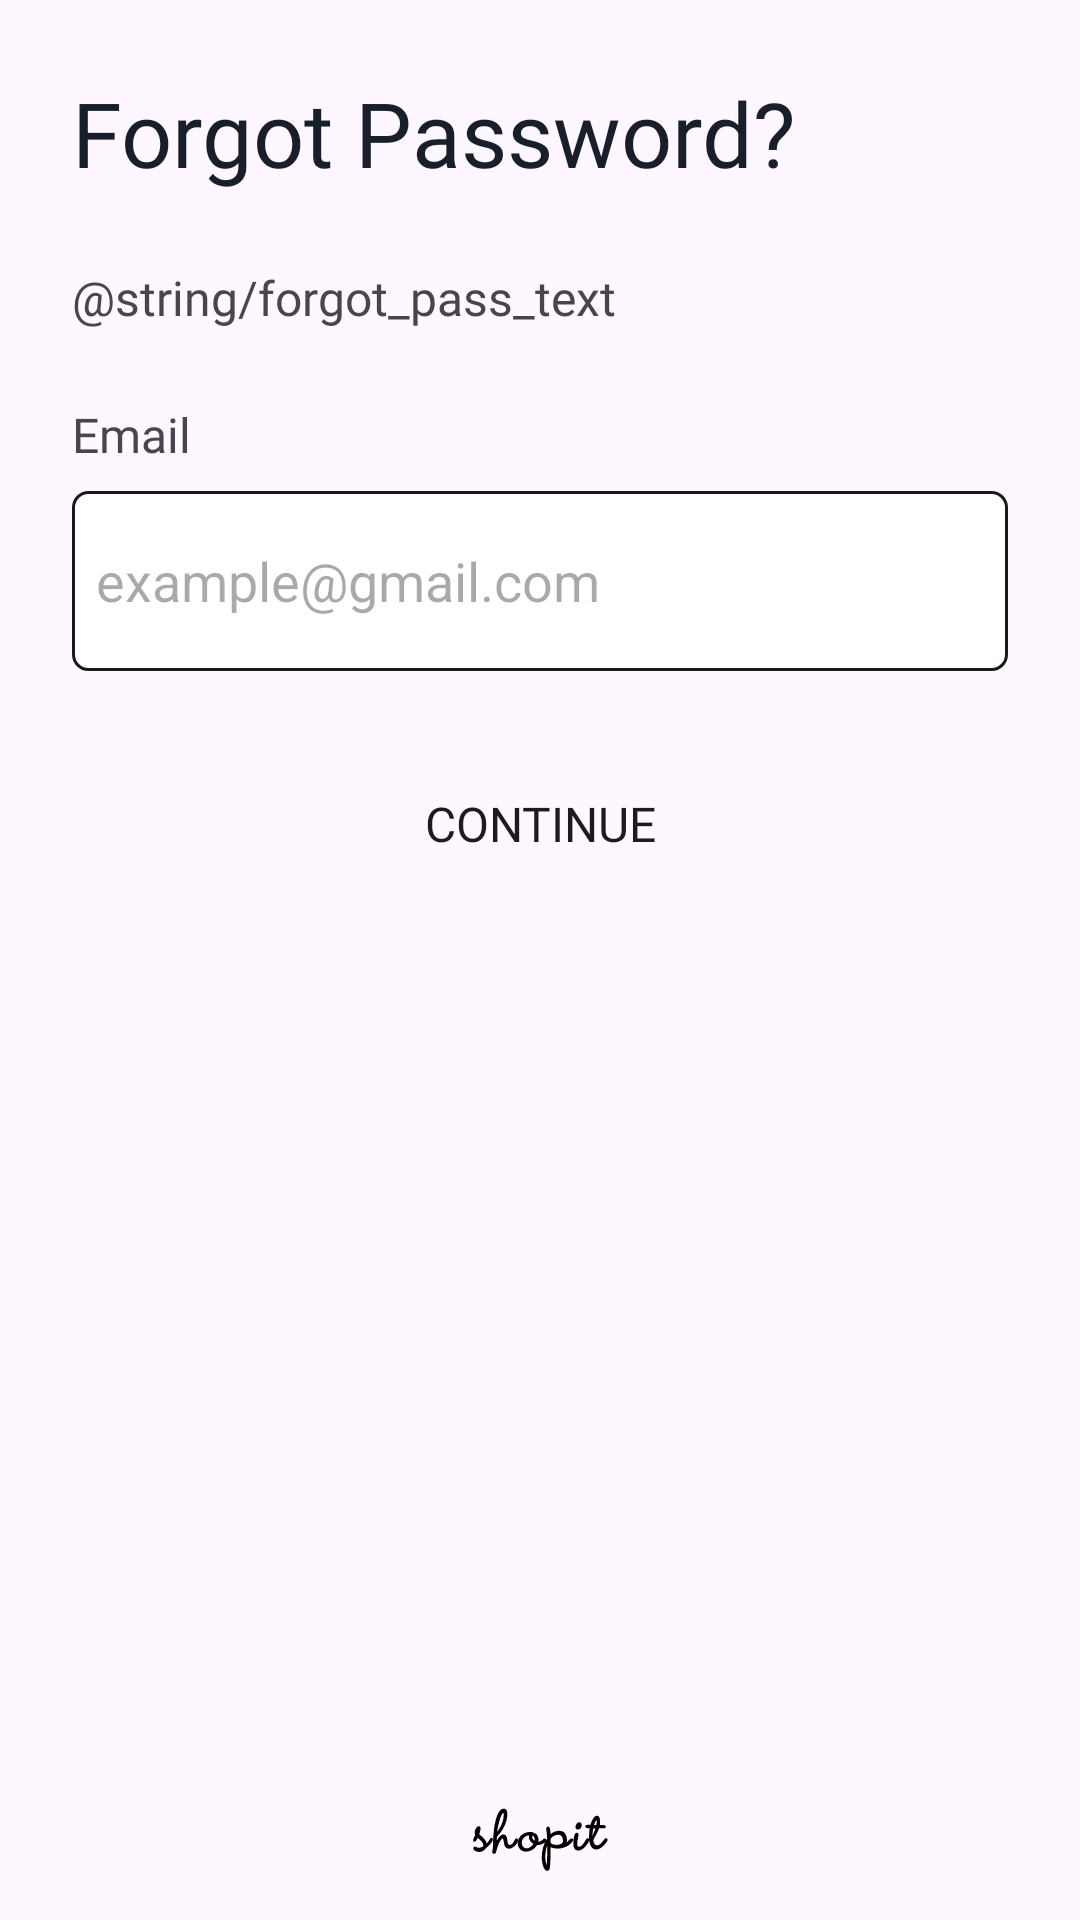

This screen was rendered from an Android layout file. Write that file and the resources it references.
<!-- AndroidManifest.xml: application theme Theme.Shopit -->
<!-- res/layout/fragment_forgot_password.xml -->
<?xml version="1.0" encoding="utf-8"?>
<layout xmlns:android="http://schemas.android.com/apk/res/android"
    xmlns:tools="http://schemas.android.com/tools"
    xmlns:app="http://schemas.android.com/apk/res-auto"
    tools:context=".ui.Auth.ForgotPassword">

    <data>
        <variable
            name="viewModel"
            type="com.hashdroid.shopit.models.ForgotPasswordViewModel" />
    </data>

    <androidx.core.widget.NestedScrollView
        android:layout_width="match_parent"
        android:layout_height="match_parent"
        android:fillViewport="true"
        android:background="@drawable/bg_bottom_sheet">

        <androidx.constraintlayout.widget.ConstraintLayout
            android:layout_width="match_parent"
            android:layout_height="wrap_content">

            <TextView
                android:id="@+id/tv_1"
                android:layout_width="match_parent"
                android:layout_height="wrap_content"
                android:layout_marginHorizontal="@dimen/dp_24"
                android:fontFamily="@font/montserrat_bold"
                android:text="Forgot Password?"
                android:layout_marginTop="@dimen/dp_24"
                android:textSize="@dimen/sp_30"
                android:textColor="@color/color4"
                app:layout_constraintStart_toStartOf="parent"
                app:layout_constraintTop_toTopOf="parent"/>

            <TextView
                android:layout_width="match_parent"
                android:layout_height="wrap_content"
                android:id="@+id/tv_2"
                app:layout_constraintTop_toBottomOf="@id/tv_1"
                app:layout_constraintStart_toStartOf="parent"
                app:layout_constraintEnd_toEndOf="parent"
                android:layout_marginHorizontal="@dimen/dp_24"
                android:layout_marginTop="@dimen/dp_24"
                android:text="@string/forgot_pass_text"
                android:textSize="@dimen/sp_16"
                android:fontFamily="@font/montserrat_medium"/>

            <TextView
                android:id="@+id/tv_email"
                android:layout_width="match_parent"
                android:layout_height="wrap_content"
                android:layout_marginHorizontal="@dimen/sp_24"
                android:layout_marginTop="@dimen/dp_24"
                android:fontFamily="@font/montserrat_bold"
                android:textSize="@dimen/sp_16"
                android:text="Email"
                app:layout_constraintEnd_toEndOf="parent"
                app:layout_constraintStart_toStartOf="parent"
                app:layout_constraintTop_toBottomOf="@id/tv_2"/>

            <EditText
                android:layout_width="match_parent"
                android:layout_height="@dimen/dp_60"
                android:id="@+id/et_email"
                app:layout_constraintStart_toStartOf="parent"
                app:layout_constraintEnd_toEndOf="parent"
                android:layout_marginHorizontal="@dimen/dp_24"
                android:layout_marginTop="@dimen/dp_8"
                app:layout_constraintTop_toBottomOf="@id/tv_email"
                android:background="@drawable/button_background1"
                android:hint="example@gmail.com"
                android:paddingHorizontal="@dimen/dp_8"
                android:drawableEnd="@null"/>

            <TextView
                android:layout_width="match_parent"
                android:layout_height="wrap_content"
                android:id="@+id/tv_error_msg"
                app:layout_constraintStart_toStartOf="parent"
                app:layout_constraintEnd_toEndOf="parent"
                app:layout_constraintTop_toBottomOf="@id/et_email"
                android:layout_marginHorizontal="@dimen/dp_24"
                android:layout_marginTop="@dimen/dp_6"
                android:text="Invalid Email!"
                android:textColor="@color/color9"
                android:fontFamily="@font/montserrat_medium"
                android:visibility="gone"/>

            <Button
                android:layout_width="match_parent"
                android:layout_height="@dimen/dp_54"
                android:text="Continue"
                android:id="@+id/btn_continue"
                android:fontFamily="@font/montserrat_bold"
                android:background="@drawable/button_background"
                app:backgroundTint="@null"
                android:textSize="@dimen/sp_16"
                android:layout_marginHorizontal="@dimen/dp_24"
                android:layout_marginTop="@dimen/dp_24"
                app:layout_constraintTop_toBottomOf="@id/tv_error_msg"
                app:layout_constraintStart_toStartOf="parent"
                app:layout_constraintEnd_toEndOf="parent"/>

            <ImageView
                android:layout_width="wrap_content"
                android:layout_height="wrap_content"
                android:id="@+id/shopit_logo_4"
                android:src="@drawable/shopit_logo_4"
                app:layout_constraintStart_toStartOf="parent"
                app:layout_constraintEnd_toEndOf="parent"
                app:layout_constraintBottom_toBottomOf="parent"
                android:layout_marginBottom="@dimen/dp_16"/>
        </androidx.constraintlayout.widget.ConstraintLayout>
    </androidx.core.widget.NestedScrollView>
</layout>
<!-- resources referenced by this layout -->
<resources>
  <color name="color4">#17202A</color>
  <color name="color9">#FF3333</color>
  <dimen name="dp_16">16dp</dimen>
  <dimen name="dp_24">24dp</dimen>
  <dimen name="dp_54">54dp</dimen>
  <dimen name="dp_6">6dp</dimen>
  <dimen name="dp_60">60dp</dimen>
  <dimen name="dp_8">8dp</dimen>
  <dimen name="sp_16">16sp</dimen>
  <dimen name="sp_24">24sp</dimen>
  <dimen name="sp_30">30sp</dimen>
  <!-- drawable button_background1 (drawable) -->
  <?xml version="1.0" encoding="utf-8"?>
  <selector xmlns:android="http://schemas.android.com/apk/res/android">
      <item android:state_enabled="true">
          <shape android:shape="rectangle">
              <solid android:color="@color/white" />
              <corners android:radius ="@dimen/dp_5" />
              <stroke android:color="@color/color11" android:width="@dimen/dp_1"/>
          </shape>
      </item>
  </selector>
  <!-- drawable shopit_logo_4: vector/xml drawable (drawable, 5016 chars, omitted) -->
  <style name="Theme.Shopit" parent="Base.Theme.Shopit" />
  <color name="white">#FFFFFFFF</color>
  <dimen name="dp_5">5dp</dimen>
  <color name="color11">#191919</color>
  <dimen name="dp_1">1dp</dimen>
  <style name="Base.Theme.Shopit" parent="Theme.Material3.DayNight.NoActionBar">
          
          
      </style>
</resources>
